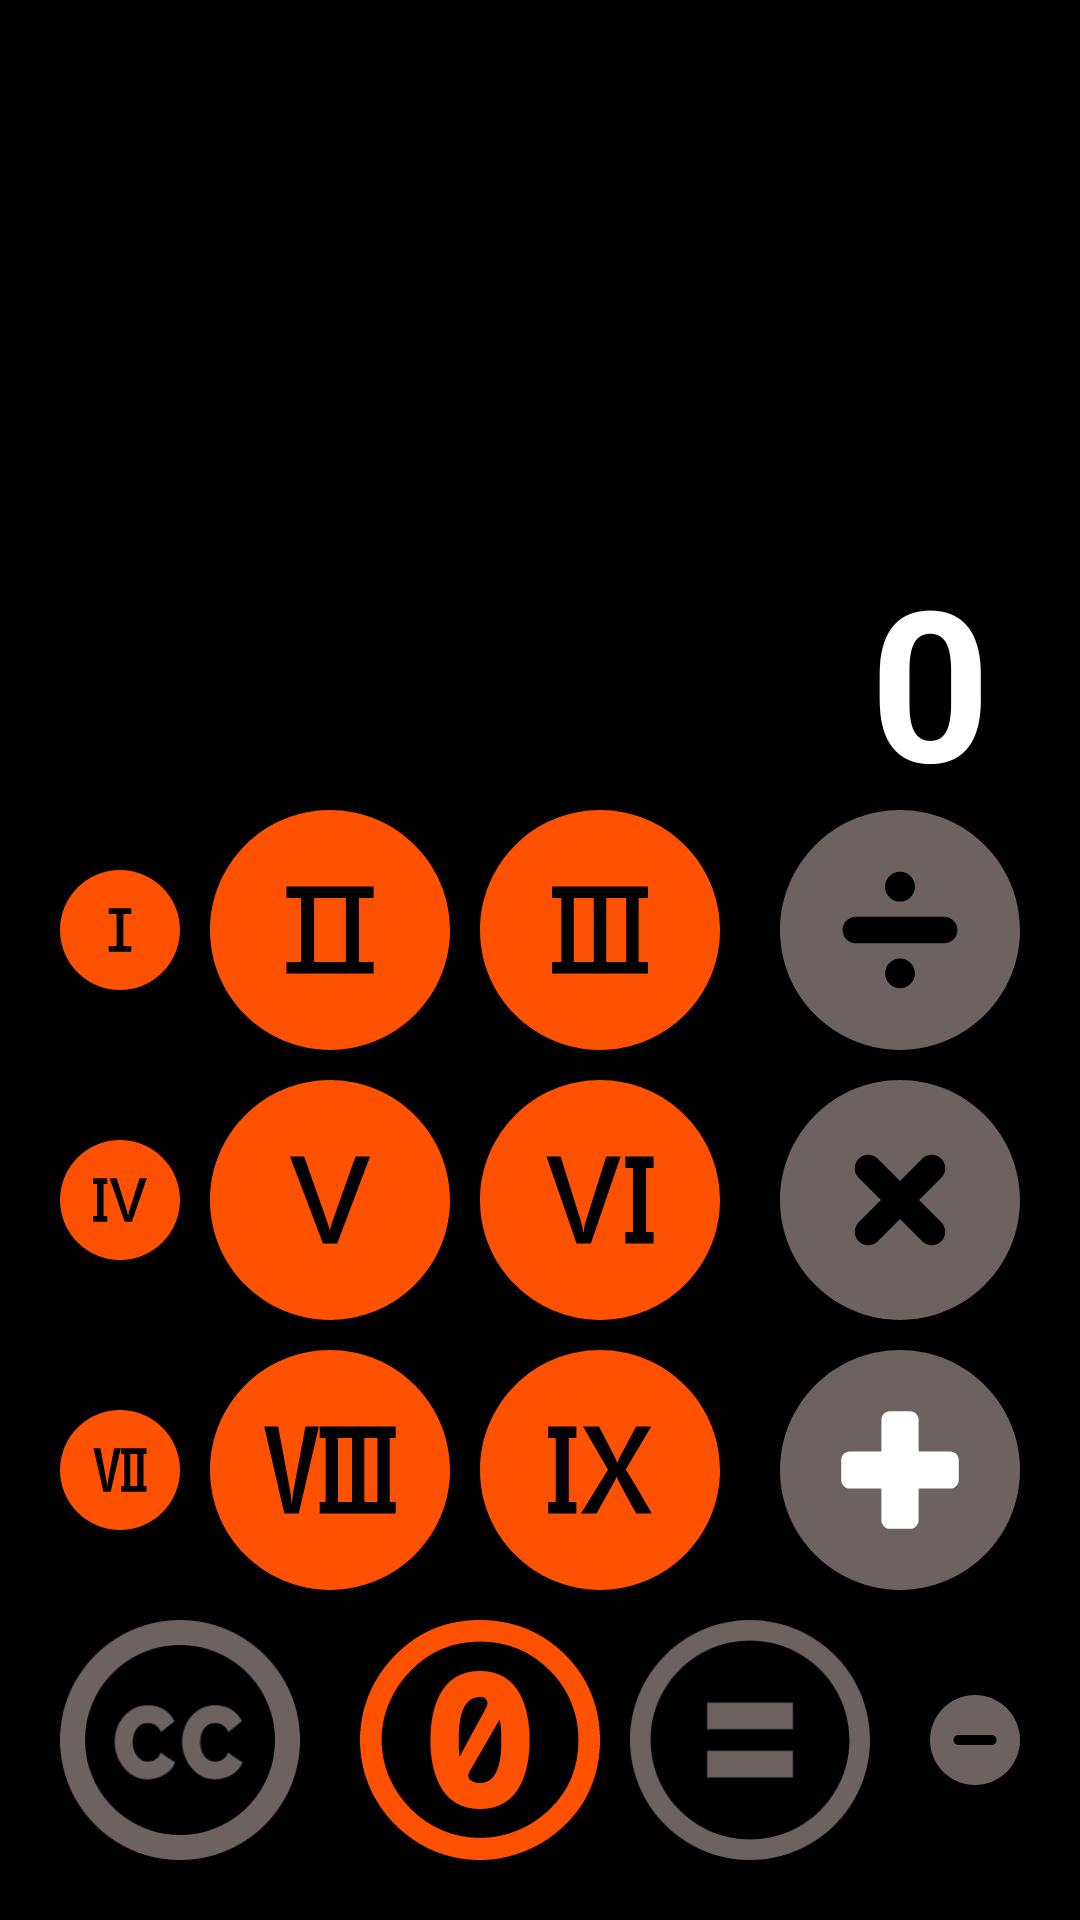

Android layout source for this screen:
<!-- AndroidManifest.xml: application theme Theme.Calculaor -->
<!-- res/layout/activity_main.xml -->
<?xml version="1.0" encoding="utf-8"?>
<RelativeLayout xmlns:android="http://schemas.android.com/apk/res/android"
    xmlns:app="http://schemas.android.com/apk/res-auto"
    xmlns:tools="http://schemas.android.com/tools"
    android:layout_width="match_parent"
    android:background="@color/black"
    android:padding="20dp"
    android:layout_height="match_parent"
    tools:context=".MainActivity">






    <TextView
        android:layout_width="wrap_content"
        android:layout_marginTop="10dp"
        android:id="@+id/text_result"
        android:layout_marginRight="10dp"
        android:text="0"
        android:textStyle="bold"
        android:textSize="70dp"
        android:layout_alignParentRight="true"

        android:textColor="@color/white"
        android:layout_above="@+id/button_two"
        android:layout_marginBottom="10dp"
        android:layout_height="80dp"/>









    
    <ImageView
        android:layout_width="80dp"
        android:layout_height="80dp"
        android:layout_alignParentBottom="true"
        android:id="@+id/button_clear"
        android:src="@drawable/button_cc"/>

    <ImageView
        android:layout_width="80dp"
        android:id="@+id/button_zero"
        android:layout_alignParentBottom="true"
        android:src="@drawable/button_zero"
        android:elevation="20dp"
        android:layout_marginRight="10dp"
        android:layout_marginLeft="100dp"
        android:clickable="true"
        android:layout_height="80dp"/>

    <ImageView
        android:layout_width="80dp"
        android:id="@+id/button_equals"
        android:layout_alignParentBottom="true"
        android:src="@drawable/button_equals"
        android:layout_marginRight="20dp"
        android:elevation="20dp"
        android:layout_toRightOf="@+id/button_zero"
        android:clickable="true"
        android:layout_height="80dp"/>

    <ImageView
        android:layout_width="80dp"
        android:id="@+id/button_subtract"
        android:layout_alignParentBottom="true"
        android:src="@drawable/button_minus"
        android:elevation="20dp"
        android:layout_toRightOf="@+id/button_equals"
        android:clickable="true"
        android:layout_height="80dp"/>
    
    <ImageView
        android:layout_width="80dp"
        android:layout_height="80dp"
        android:src="@drawable/button_add"
        android:id="@+id/button_add"
        android:layout_above="@+id/button_equals"
        android:layout_alignParentRight="true"
        android:layout_marginBottom="10dp"/>
    <ImageView
        android:layout_width="80dp"
        android:layout_height="80dp"
        android:src="@drawable/button_multiply"
        android:id="@+id/button_multiply"
        android:layout_alignParentRight="true"
        android:layout_above="@+id/button_add"
        android:layout_marginBottom="10dp"/>
    
    <ImageView
        android:layout_width="80dp"
        android:layout_height="80dp"
        android:src="@drawable/button_divide"
        android:id="@+id/button_divide"
        android:layout_above="@+id/button_multiply"
        android:layout_alignParentRight="true"
        android:layout_marginBottom="10dp"/>

    <ImageView
        android:layout_width="80dp"
        android:layout_height="80dp"
        android:src="@drawable/button_nine"
        android:id="@+id/button_nine"
        android:layout_toLeftOf="@+id/button_add"
        android:layout_above="@+id/button_equals"
        android:layout_marginRight="20dp"
        android:layout_marginBottom="10dp"/>

    <ImageView
        android:layout_width="80dp"
        android:layout_height="80dp"
        android:src="@drawable/button_eight"
        android:layout_marginBottom="10dp"
        android:layout_marginRight="10dp"
        android:id="@+id/button_eight"
        android:layout_toLeftOf="@+id/button_nine"
        android:layout_above="@+id/button_zero"/>

    <ImageView
        android:layout_width="80dp"
        android:layout_height="80dp"
        android:src="@drawable/button_seven"
        android:layout_marginRight="10dp"
        android:layout_marginBottom="10dp"
        android:id="@+id/button_seven"
        android:layout_above="@+id/button_clear"
        android:layout_toLeftOf="@+id/button_eight"/>

    <ImageView
        android:layout_width="80dp"
        android:layout_height="80dp"
        android:src="@drawable/button_six"
        android:layout_above="@id/button_nine"
        android:layout_toLeftOf="@+id/button_multiply"
        android:layout_marginBottom="10dp"
        android:layout_marginRight="20dp"
        android:id="@+id/button_six"/>

    <ImageView
        android:layout_width="80dp"
        android:layout_height="80dp"
        android:src="@drawable/button_five"
        android:layout_marginRight="10dp"
        android:layout_marginBottom="10dp"
        android:id="@+id/button_five"
        android:layout_toLeftOf="@+id/button_six"
        android:layout_above="@+id/button_eight"/>

    <ImageView
        android:layout_width="80dp"
        android:layout_height="80dp"
        android:src="@drawable/button_four"
        android:id="@+id/button_four"
        android:layout_marginRight="10dp"
        android:layout_marginBottom="10dp"
        android:layout_toLeftOf="@+id/button_five"
        android:layout_above="@+id/button_seven"/>

    <ImageView
        android:layout_width="80dp"
        android:layout_height="80dp"
        android:src="@drawable/button_three"
        android:id="@+id/button_three"
        android:layout_toLeftOf="@+id/button_divide"
        android:layout_above="@+id/button_six"
        android:layout_marginRight="20dp"
        android:layout_marginBottom="10dp"/>

    <ImageView
        android:layout_width="80dp"
        android:layout_height="80dp"
        android:id="@+id/button_two"
        android:src="@drawable/button_two"
        android:layout_marginRight="10dp"
        android:layout_marginBottom="10dp"
        android:layout_above="@+id/button_five"
        android:layout_toLeftOf="@+id/button_three"/>

    <ImageView
        android:layout_width="80dp"
        android:layout_height="80dp"
        android:id="@+id/button_one"
        android:src="@drawable/button_one"
        android:layout_marginRight="10dp"
        android:layout_marginBottom="10dp"
        android:layout_toLeftOf="@+id/button_two"
        android:layout_above="@+id/button_four"/>






        



</RelativeLayout>
<!-- resources referenced by this layout -->
<resources>
  <color name="black">#FF000000</color>
  <color name="white">#FFFFFFFF</color>
  <!-- drawable button_minus (drawable) -->
  <vector xmlns:android="http://schemas.android.com/apk/res/android"
      android:width="512dp"
      android:height="512dp"
      android:viewportWidth="512"
      android:viewportHeight="512">
    <path
        android:fillColor="@color/operator_buttons"
        android:pathData="M256,0c70.69,0 134.69,28.66 181.02,74.98C483.34,121.29 512,185.31 512,256c0,70.68 -28.66,134.69 -74.98,181.02C390.69,483.34 326.68,512 256,512c-70.69,0 -134.71,-28.66 -181.02,-74.98C28.66,390.69 0,326.68 0,256c0,-70.69 28.66,-134.71 74.98,-181.02C121.29,28.66 185.31,0 256,0zM378.47,255.99c0,15.57 -12.77,28.31 -28.32,28.31L161.84,284.3c-15.54,0 -28.32,-12.76 -28.32,-28.31 0,-15.55 12.75,-28.32 28.32,-28.32h188.31c15.58,0 28.32,12.75 28.32,28.32z"
        android:fillType="evenOdd"/>
  </vector>
  <!-- drawable button_one (drawable) -->
  <vector xmlns:android="http://schemas.android.com/apk/res/android"
      android:width="512dp"
      android:height="512dp"
      android:viewportWidth="512"
      android:viewportHeight="512">
    <path
        android:fillColor="@color/number_button_colors"
        android:pathData="M256,0c70.69,0 134.69,28.66 181.02,74.99C483.34,121.31 512,185.31 512,256s-28.66,134.69 -74.99,181.02C390.69,483.34 326.68,512 256,512s-134.69,-28.66 -181.01,-74.99C28.66,390.69 0,326.68 0,256S28.66,121.31 74.99,74.99C121.31,28.66 185.31,0 256,0zM207.97,324.37v24.32h96.06v-24.32h-33.76L270.27,187.51h33.76v-24.2h-96.06v24.2h33.56v136.86h-33.56z"
        android:fillType="nonZero"/>
  </vector>
  <!-- drawable button_two (drawable) -->
  <vector xmlns:android="http://schemas.android.com/apk/res/android"
      android:width="512dp"
      android:height="512dp"
      android:viewportWidth="512"
      android:viewportHeight="512">
    <path
        android:fillColor="@color/number_button_colors"
        android:pathData="M256,0c70.68,0 134.69,28.66 181.01,74.99C483.34,121.31 512,185.31 512,256s-28.66,134.69 -74.99,181.02C390.69,483.34 326.69,512 256,512c-70.69,0 -134.69,-28.66 -181.02,-74.99C28.66,390.69 0,326.68 0,256S28.66,121.31 74.99,74.99C121.31,28.66 185.32,0 256,0zM348.92,348.69v-24.32h-31.11L317.81,187.51h31.11v-24.2L163.08,163.31v24.2h31.11v136.86h-31.11v24.32h185.83zM289.89,324.37h-67.78L222.11,187.51h67.78v136.86z"
        android:fillType="evenOdd"/>
  </vector>
  <style name="Theme.Calculaor" parent="Theme.MaterialComponents.NoActionBar">
          
          <item name="colorPrimary">@color/purple_500</item>
          <item name="colorPrimaryVariant">@color/purple_700</item>
          <item name="colorOnPrimary">@color/white</item>
          
          <item name="colorSecondary">@color/teal_200</item>
          <item name="colorSecondaryVariant">@color/teal_700</item>
          <item name="colorOnSecondary">@color/black</item>
          
          <item name="android:statusBarColor">?attr/colorPrimaryVariant</item>
          
      </style>
  <color name="operator_buttons">#6C6262</color>
  <color name="number_button_colors">#FF5101</color>
  <color name="purple_500">#FF6200EE</color>
  <color name="purple_700">#FF3700B3</color>
  <color name="teal_200">#FF03DAC5</color>
  <color name="teal_700">#FF018786</color>
</resources>
